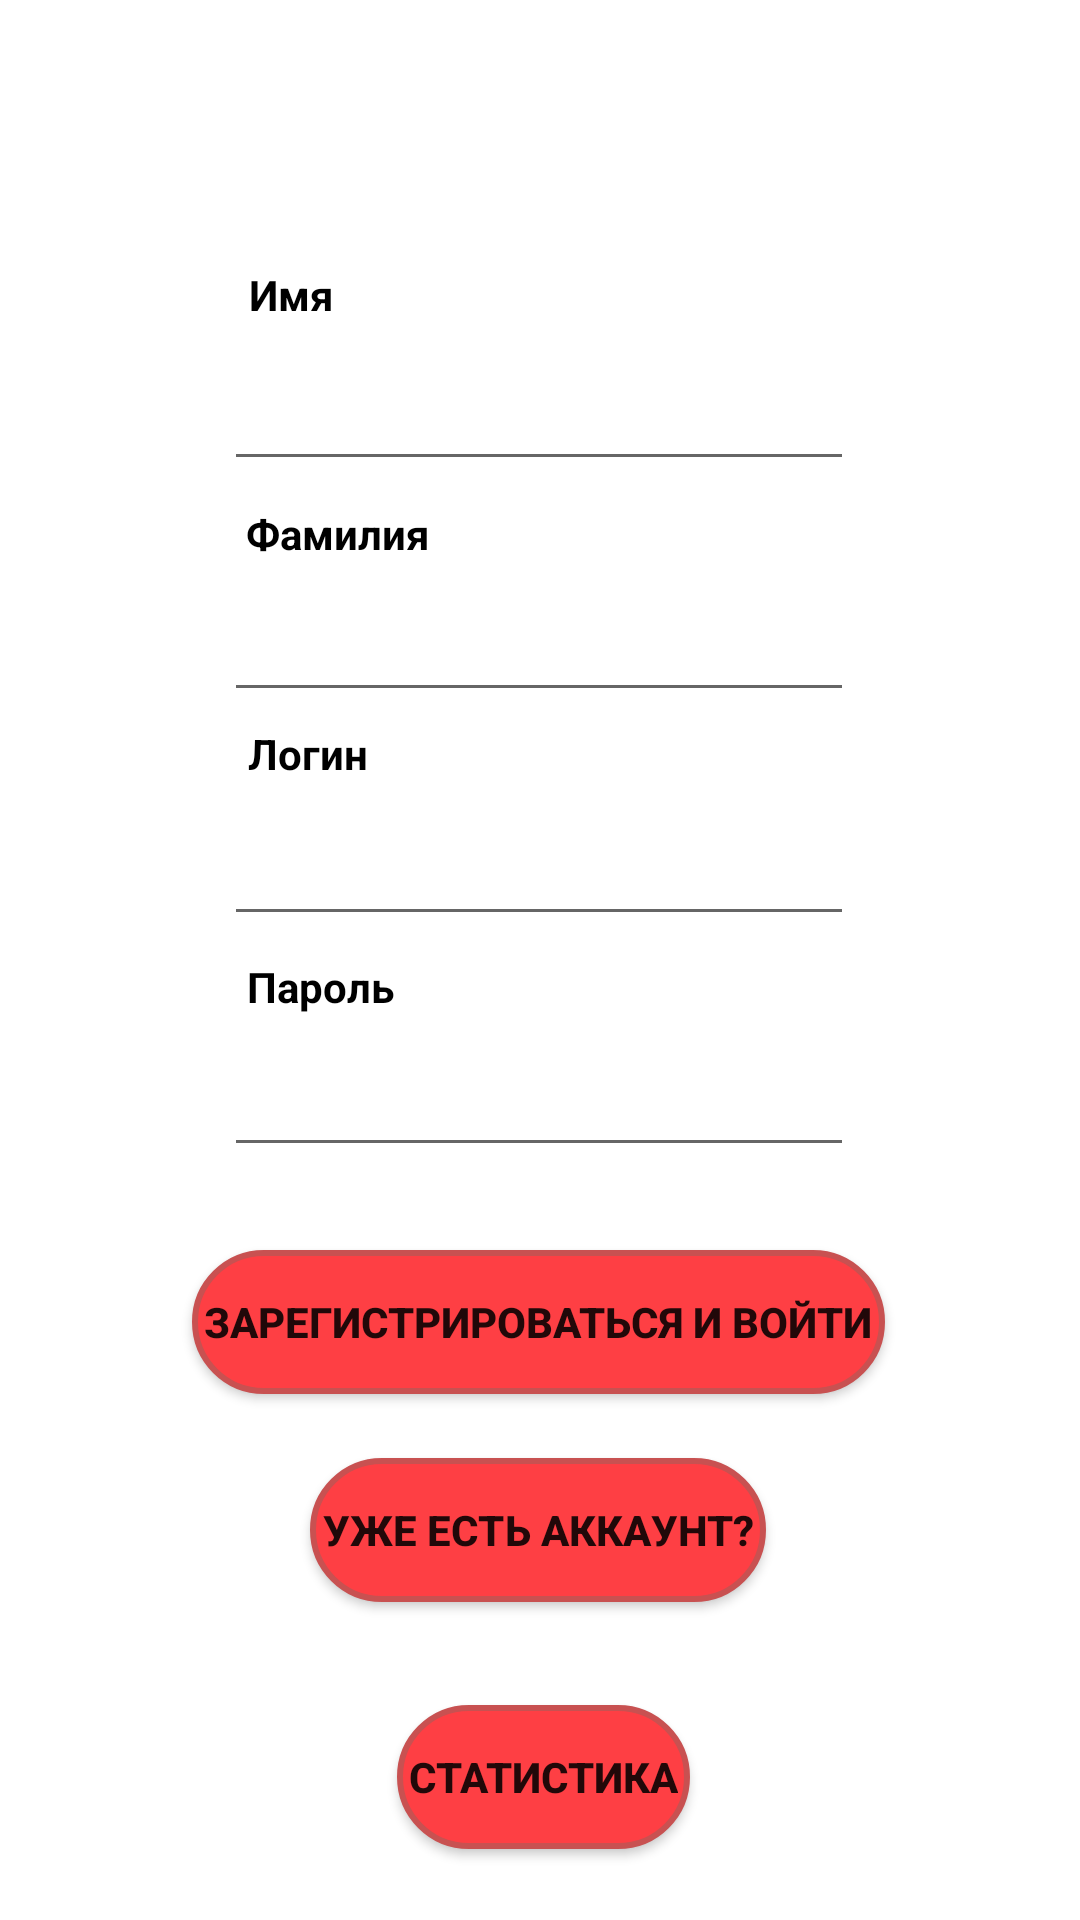

The Android layout XML behind this screen, and the referenced resources:
<!-- AndroidManifest.xml: application theme Theme.FindCompany -->
<!-- res/layout/activity_main.xml -->
<?xml version="1.0" encoding="utf-8"?>
<androidx.constraintlayout.widget.ConstraintLayout xmlns:android="http://schemas.android.com/apk/res/android"
    xmlns:app="http://schemas.android.com/apk/res-auto"
    xmlns:tools="http://schemas.android.com/tools"
    android:layout_width="match_parent"
    android:layout_height="match_parent"
    tools:context=".Activities.MainActivity">

    <androidx.appcompat.widget.AppCompatButton
        android:id="@+id/registration"
        android:layout_width="wrap_content"
        android:layout_height="wrap_content"
        android:background="@drawable/button_states"
        android:hapticFeedbackEnabled="false"
        android:text="Зарегистрироваться и войти"
        android:textStyle="bold"
        app:layout_constraintBottom_toBottomOf="parent"
        app:layout_constraintEnd_toEndOf="parent"
        app:layout_constraintHorizontal_bias="0.497"
        app:layout_constraintStart_toStartOf="parent"
        app:layout_constraintTop_toTopOf="parent"
        app:layout_constraintVertical_bias="0.704" />

    <TextView
        android:layout_width="wrap_content"
        android:layout_height="wrap_content"
        android:text="Имя"
        android:textColor="@color/black"
        android:textStyle="bold"
        app:layout_constraintBottom_toBottomOf="parent"
        app:layout_constraintEnd_toEndOf="parent"
        app:layout_constraintHorizontal_bias="0.25"
        app:layout_constraintStart_toStartOf="parent"
        app:layout_constraintTop_toTopOf="parent"
        app:layout_constraintVertical_bias="0.143" />

    <EditText
        android:id="@+id/firstname"
        android:layout_width="wrap_content"
        android:layout_height="wrap_content"
        android:ems="10"
        android:inputType="textPersonName"
        android:minHeight="48dp"
        android:textStyle="bold"
        app:layout_constraintBottom_toBottomOf="parent"
        app:layout_constraintEnd_toEndOf="parent"
        app:layout_constraintHorizontal_bias="0.497"
        app:layout_constraintStart_toStartOf="parent"
        app:layout_constraintTop_toTopOf="parent"
        app:layout_constraintVertical_bias="0.19"
        tools:ignore="SpeakableTextPresentCheck" />

    <TextView
        android:layout_width="wrap_content"
        android:layout_height="wrap_content"
        android:text="Пароль"
        android:textColor="@color/black"
        android:textStyle="bold"
        app:layout_constraintBottom_toBottomOf="parent"
        app:layout_constraintEnd_toEndOf="parent"
        app:layout_constraintHorizontal_bias="0.265"
        app:layout_constraintStart_toStartOf="parent"
        app:layout_constraintTop_toTopOf="parent"
        app:layout_constraintVertical_bias="0.514" />

    <EditText
        android:id="@+id/password"
        android:layout_width="wrap_content"
        android:layout_height="wrap_content"
        android:ems="10"
        android:inputType="textPassword"
        android:minHeight="48dp"
        android:textStyle="bold"
        app:layout_constraintBottom_toBottomOf="parent"
        app:layout_constraintEnd_toEndOf="parent"
        app:layout_constraintHorizontal_bias="0.497"
        app:layout_constraintStart_toStartOf="parent"
        app:layout_constraintTop_toTopOf="parent"
        app:layout_constraintVertical_bias="0.576"
        tools:ignore="SpeakableTextPresentCheck" />

    <EditText
        android:id="@+id/secondname"
        android:layout_width="wrap_content"
        android:layout_height="wrap_content"
        android:ems="10"
        android:inputType="textPersonName"
        android:minHeight="48dp"
        android:textStyle="bold"
        app:layout_constraintBottom_toBottomOf="parent"
        app:layout_constraintEnd_toEndOf="parent"
        app:layout_constraintHorizontal_bias="0.497"
        app:layout_constraintStart_toStartOf="parent"
        app:layout_constraintTop_toTopOf="parent"
        app:layout_constraintVertical_bias="0.32"
        tools:ignore="SpeakableTextPresentCheck" />

    <androidx.appcompat.widget.AppCompatButton
        android:id="@+id/auth"
        android:layout_width="wrap_content"
        android:layout_height="wrap_content"
        android:background="@drawable/button_states"
        android:text="Уже есть аккаунт?"
        android:textStyle="bold"
        app:layout_constraintBottom_toBottomOf="parent"
        app:layout_constraintEnd_toEndOf="parent"
        app:layout_constraintHorizontal_bias="0.497"
        app:layout_constraintStart_toStartOf="parent"
        app:layout_constraintTop_toTopOf="parent"
        app:layout_constraintVertical_bias="0.821" />

    <androidx.appcompat.widget.AppCompatButton
        android:id="@+id/getStatistic"
        android:layout_width="wrap_content"
        android:layout_height="wrap_content"
        android:background="@drawable/button_states"
        android:text="Статистика"
        android:textStyle="bold"
        app:layout_constraintBottom_toBottomOf="parent"
        app:layout_constraintEnd_toEndOf="parent"
        app:layout_constraintHorizontal_bias="0.504"
        app:layout_constraintStart_toStartOf="parent"
        app:layout_constraintTop_toTopOf="parent"
        app:layout_constraintVertical_bias="0.96" />

    <EditText
        android:id="@+id/login"
        android:layout_width="wrap_content"
        android:layout_height="wrap_content"
        android:ems="10"
        android:inputType="textPersonName"
        android:minHeight="48dp"
        android:textStyle="bold"
        app:layout_constraintBottom_toBottomOf="parent"
        app:layout_constraintEnd_toEndOf="parent"
        app:layout_constraintHorizontal_bias="0.497"
        app:layout_constraintStart_toStartOf="parent"
        app:layout_constraintTop_toTopOf="parent"
        app:layout_constraintVertical_bias="0.446"
        tools:ignore="SpeakableTextPresentCheck" />

    <TextView
        android:layout_width="wrap_content"
        android:layout_height="wrap_content"
        android:text="Логин"
        android:textColor="@color/black"
        android:textStyle="bold"
        app:layout_constraintBottom_toBottomOf="parent"
        app:layout_constraintEnd_toEndOf="parent"
        app:layout_constraintHorizontal_bias="0.258"
        app:layout_constraintStart_toStartOf="parent"
        app:layout_constraintTop_toTopOf="parent"
        app:layout_constraintVertical_bias="0.389" />

    <TextView
        android:layout_width="wrap_content"
        android:layout_height="wrap_content"
        android:text="Фамилия"
        android:textColor="@color/black"
        android:textStyle="bold"
        app:layout_constraintBottom_toBottomOf="parent"
        app:layout_constraintEnd_toEndOf="parent"
        app:layout_constraintHorizontal_bias="0.274"
        app:layout_constraintStart_toStartOf="parent"
        app:layout_constraintTop_toTopOf="parent"
        app:layout_constraintVertical_bias="0.271" />

</androidx.constraintlayout.widget.ConstraintLayout>
<!-- resources referenced by this layout -->
<resources>
  <!-- drawable button_states (drawable) -->
  <?xml version="1.0" encoding="utf-8"?>
  <selector xmlns:android="http://schemas.android.com/apk/res/android">
      <item android:state_pressed="false">
          <shape android:shape="rectangle">
              <corners android:radius="1000dp" />
              <solid android:color="#FE3F44" />
              <stroke
                  android:width="2dip"
                  android:color="#C85151" />
              <padding
                  android:bottom="4dp"
                  android:left="4dp"
                  android:right="4dp"
                  android:top="4dp" />
          </shape>
      </item>
      <item android:state_pressed="true">
          <shape android:shape="rectangle">
              <corners android:radius="1000dp" />
              <solid android:color="#3AA76D" />
              <stroke
                  android:width="2dip"
                  android:color="#03ae3c" />
              <padding
                  android:bottom="4dp"
                  android:left="4dp"
                  android:right="4dp"
                  android:top="4dp" />
          </shape>
      </item>
  </selector>
  <style name="Theme.FindCompany" parent="Theme.MaterialComponents.DayNight.DarkActionBar">
          
          <item name="colorPrimary">#C85151</item>
          <item name="colorPrimaryVariant">@color/black</item>
          <item name="colorOnPrimary">@color/white</item>
          
          <item name="colorSecondary">@color/teal_200</item>
          <item name="colorSecondaryVariant">@color/teal_700</item>
          <item name="colorOnSecondary">@color/black</item>
          
          <item name="android:statusBarColor" tools:targetApi="l">?attr/colorPrimaryVariant</item>
          
      </style>
  <!-- not gathered from this repository: default colours our renderer supplied (Android Studio template values) -->
  <color name="teal_200">#FF03DAC5</color>
  <color name="teal_700">#FF018786</color>
  <color name="black">#FF000000</color>
  <color name="white">#FFFFFFFF</color>
</resources>
